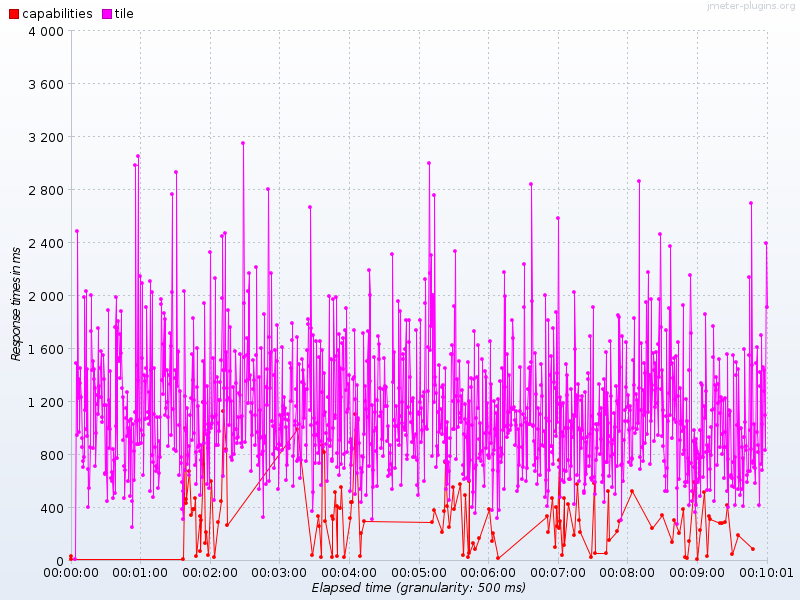

The table this chart was drawn from, first rows:
Elapsed time, capabilities, tile
06:25:09.0, 31.95, 
06:25:09.500, 8.909, 
06:25:12.500, , 14.81
06:25:14.0, , 1490
06:25:14.500, , 949.0
06:25:15.0, , 2485
06:25:15.500, , 1227
06:25:16.0, , 1373
06:25:16.500, , 969.1
06:25:17.0, , 1455
06:25:17.500, , 1343
06:25:18.0, , 1232
06:25:18.500, , 859.2
06:25:19.0, , 925.0
06:25:19.500, , 707.8
06:25:20.0, , 747.7
06:25:20.500, , 784.3
06:25:21.0, , 1988
06:25:21.500, , 1137
06:25:22.0, , 2037
06:25:22.500, , 994.5
06:25:23.0, , 941.9
06:25:23.500, , 1448
06:25:24.0, , 402.3
06:25:24.500, , 689.9
06:25:25.0, , 545.4
06:25:25.500, , 860.0
06:25:26.500, , 2002
06:25:27.0, , 1734
06:25:27.500, , 1440
06:25:28.0, , 1502
06:25:28.500, , 847.7
06:25:29.0, , 1448
06:25:29.500, , 1367
06:25:30.0, , 1303
06:25:30.500, , 712.2
06:25:31.0, , 964.1
06:25:31.500, , 1251
06:25:32.0, , 1180
06:25:32.500, , 1754
06:25:33.0, , 1106
06:25:33.500, , 1317
06:25:34.0, , 1231
06:25:34.500, , 1450
06:25:35.0, , 1578
06:25:35.500, , 1236
06:25:36.0, , 1043
06:25:36.500, , 1087
06:25:37.0, , 1554
06:25:37.500, , 1369
06:25:38.0, , 1176
06:25:38.500, , 654.7
06:25:39.0, , 662.8
06:25:39.500, , 1175
06:25:40.0, , 662.6
06:25:40.500, , 450.2
06:25:41.0, , 1887
06:25:41.500, , 1003
06:25:42.0, , 1214
06:25:42.500, , 847.1
... 1,117 more rows
